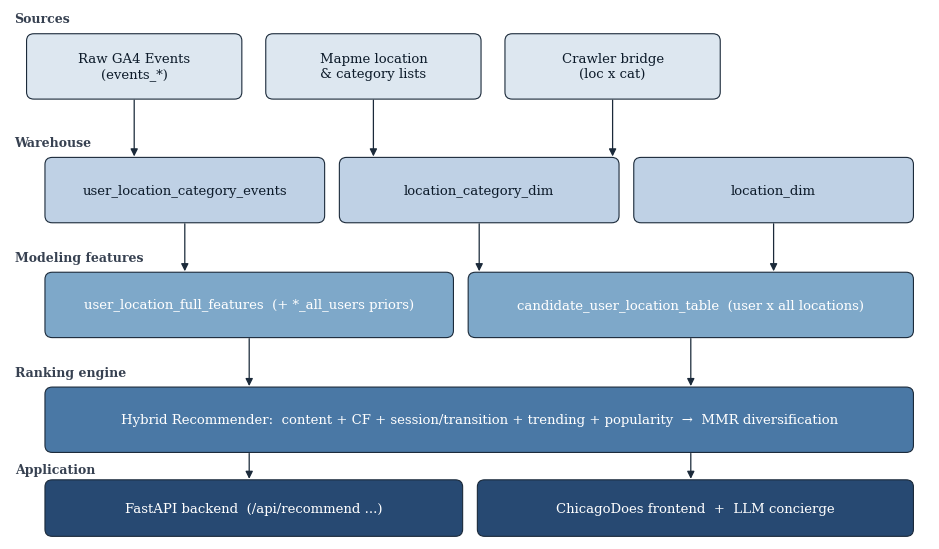
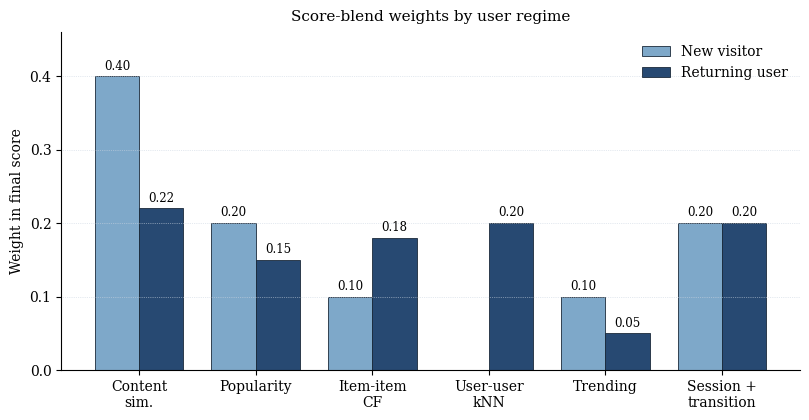
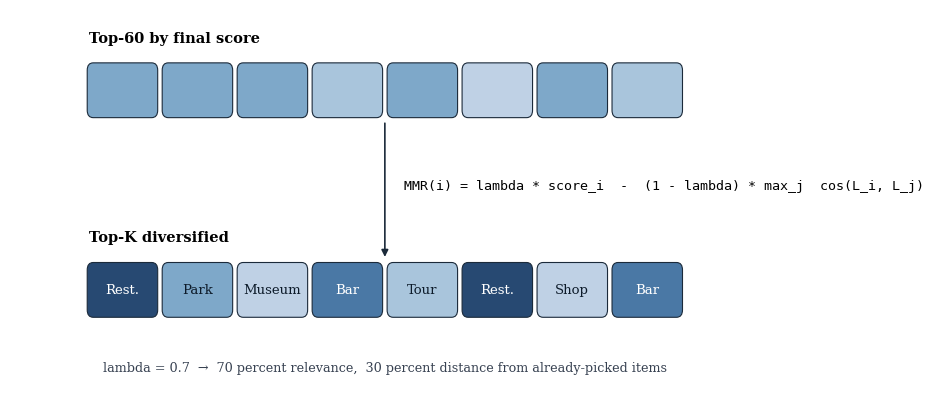

These figures' Python source, in order:
"""Generate publication-quality diagrams for the capstone paper.

Produces:
  - architecture.png:   layered data warehouse + recommender architecture
  - score_blend.png:    new-user vs returning-user weight comparison
  - mmr_diagram.png:    MMR re-ranking schematic
"""
from __future__ import annotations

import matplotlib.pyplot as plt
import matplotlib.patches as patches
from matplotlib.patches import FancyBboxPatch, FancyArrowPatch
import numpy as np

plt.rcParams.update({
    "font.family": "serif",
    "font.size": 10,
    "axes.titlesize": 11,
    "axes.labelsize": 10,
    "axes.spines.top": False,
    "axes.spines.right": False,
})


# ----------------------------------------------------------------------
# Figure: system architecture (5-layer)
# ----------------------------------------------------------------------
fig, ax = plt.subplots(figsize=(9.5, 5.6))
ax.set_xlim(0, 10)
ax.set_ylim(0, 6)
ax.axis("off")

LAYER_COLORS = {
    "raw":   "#dde7f0",
    "wh":    "#bfd1e5",
    "feat":  "#7ea8c9",
    "model": "#4a78a5",
    "app":   "#274972",
}
TEXT_DARK = "#0d1b2a"
TEXT_LIGHT = "#ffffff"


def box(ax, x, y, w, h, text, color, text_color=TEXT_DARK):
    p = FancyBboxPatch(
        (x, y), w, h,
        boxstyle="round,pad=0.02,rounding_size=0.08",
        linewidth=0.8, edgecolor="#1b2a3a", facecolor=color,
    )
    ax.add_patch(p)
    ax.text(x + w / 2, y + h / 2, text, ha="center", va="center",
            color=text_color, fontsize=9.5, wrap=True)


def arrow(ax, x1, y1, x2, y2):
    a = FancyArrowPatch((x1, y1), (x2, y2),
                        arrowstyle="-|>", mutation_scale=11,
                        color="#1b2a3a", linewidth=0.9)
    ax.add_patch(a)


box(ax, 0.2, 5.0, 2.3, 0.7, "Raw GA4 Events\n(events_*)", LAYER_COLORS["raw"])
box(ax, 2.8, 5.0, 2.3, 0.7, "Mapme location\n& category lists", LAYER_COLORS["raw"])
box(ax, 5.4, 5.0, 2.3, 0.7, "Crawler bridge\n(loc x cat)", LAYER_COLORS["raw"])

box(ax, 0.4, 3.6, 3.0, 0.7,
    "user_location_category_events", LAYER_COLORS["wh"])
box(ax, 3.6, 3.6, 3.0, 0.7, "location_category_dim", LAYER_COLORS["wh"])
box(ax, 6.8, 3.6, 3.0, 0.7, "location_dim", LAYER_COLORS["wh"])

box(ax, 0.4, 2.3, 4.4, 0.7,
    "user_location_full_features  (+ *_all_users priors)",
    LAYER_COLORS["feat"], text_color=TEXT_LIGHT)
box(ax, 5.0, 2.3, 4.8, 0.7,
    "candidate_user_location_table  (user x all locations)",
    LAYER_COLORS["feat"], text_color=TEXT_LIGHT)

box(ax, 0.4, 1.0, 9.4, 0.7,
    "Hybrid Recommender:  content + CF + session/transition + trending + popularity  \u2192  MMR diversification",
    LAYER_COLORS["model"], text_color=TEXT_LIGHT)

box(ax, 0.4, 0.05, 4.5, 0.6, "FastAPI backend  (/api/recommend ...)",
    LAYER_COLORS["app"], text_color=TEXT_LIGHT)
box(ax, 5.1, 0.05, 4.7, 0.6, "ChicagoDoes frontend  +  LLM concierge",
    LAYER_COLORS["app"], text_color=TEXT_LIGHT)

for x in (1.35, 3.95, 6.55):
    arrow(ax, x, 5.0, x, 4.3)
arrow(ax, 1.9, 3.6, 1.9, 3.0)
arrow(ax, 5.1, 3.6, 5.1, 3.0)
arrow(ax, 8.3, 3.6, 8.3, 3.0)
arrow(ax, 2.6, 2.3, 2.6, 1.7)
arrow(ax, 7.4, 2.3, 7.4, 1.7)
arrow(ax, 2.6, 1.0, 2.6, 0.65)
arrow(ax, 7.4, 1.0, 7.4, 0.65)

ax.text(0.05, 5.85, "Sources",       fontsize=9, fontweight="bold", color="#374151")
ax.text(0.05, 4.45, "Warehouse",     fontsize=9, fontweight="bold", color="#374151")
ax.text(0.05, 3.15, "Modeling features", fontsize=9, fontweight="bold", color="#374151")
ax.text(0.05, 1.85, "Ranking engine",fontsize=9, fontweight="bold", color="#374151")
ax.text(0.05, 0.75, "Application",   fontsize=9, fontweight="bold", color="#374151")

plt.tight_layout()
plt.savefig("architecture.png", dpi=200, bbox_inches="tight")
plt.close()


# ----------------------------------------------------------------------
# Figure: score blend (new vs returning weight schedule)
# ----------------------------------------------------------------------
fig, ax = plt.subplots(figsize=(8.2, 4.3))
terms = ["Content\nsim.", "Popularity", "Item-item\nCF", "User-user\nkNN",
         "Trending", "Session +\ntransition"]
new_w = [0.40, 0.20, 0.10, 0.00, 0.10, 0.20]
ret_w = [0.22, 0.15, 0.18, 0.20, 0.05, 0.20]

x = np.arange(len(terms))
width = 0.38
b1 = ax.bar(x - width / 2, new_w, width, label="New visitor",
            color="#7ea8c9", edgecolor="#1b2a3a", linewidth=0.6)
b2 = ax.bar(x + width / 2, ret_w, width, label="Returning user",
            color="#274972", edgecolor="#1b2a3a", linewidth=0.6)

for bar in list(b1) + list(b2):
    h = bar.get_height()
    if h > 0.005:
        ax.text(bar.get_x() + bar.get_width() / 2, h + 0.005,
                f"{h:.2f}", ha="center", va="bottom", fontsize=8.5)

ax.set_xticks(x)
ax.set_xticklabels(terms)
ax.set_ylabel("Weight in final score")
ax.set_ylim(0, 0.46)
ax.set_title("Score-blend weights by user regime", pad=8)
ax.legend(frameon=False, loc="upper right")
ax.grid(axis="y", linestyle=":", linewidth=0.5, color="#cbd5e1")
plt.tight_layout()
plt.savefig("score_blend.png", dpi=200, bbox_inches="tight")
plt.close()


# ----------------------------------------------------------------------
# Figure: MMR re-ranking schematic
# ----------------------------------------------------------------------
fig, ax = plt.subplots(figsize=(9.5, 4.2))
ax.set_xlim(0, 10)
ax.set_ylim(0, 4.2)
ax.axis("off")

# --- Top-60 row (centered) ------------------------------------------------
top60_n = 8
top60_w, top60_gap = 0.9, 0.1
top60_total = top60_n * top60_w + (top60_n - 1) * top60_gap
top60_x0 = (10 - top60_total) / 2

ax.text(top60_x0, 3.85, "Top-60 by final score",
        fontsize=10.5, fontweight="bold")
for i, color in enumerate(["#7ea8c9", "#7ea8c9", "#7ea8c9", "#a9c5dc",
                           "#7ea8c9", "#bfd1e5", "#7ea8c9", "#a9c5dc"]):
    box(ax, top60_x0 + i * (top60_w + top60_gap), 3.05, top60_w, 0.55,
        "", color)

# --- Top-K diversified row (centered, same horizontal span) ---------------
topk_n = 8
topk_w, topk_gap = 0.9, 0.1
topk_total = topk_n * topk_w + (topk_n - 1) * topk_gap
topk_x0 = (10 - topk_total) / 2

ax.text(topk_x0, 1.7, "Top-K diversified",
        fontsize=10.5, fontweight="bold")
mix = ["#274972", "#7ea8c9", "#bfd1e5", "#4a78a5", "#a9c5dc",
       "#274972", "#bfd1e5", "#4a78a5"]
labels = ["Rest.", "Park", "Museum", "Bar", "Tour",
          "Rest.", "Shop", "Bar"]
for i, (c, t) in enumerate(zip(mix, labels)):
    box(ax, topk_x0 + i * (topk_w + topk_gap), 0.9, topk_w, 0.55, t, c,
        text_color=("#ffffff" if c in ("#274972", "#4a78a5") else "#0d1b2a"))

# --- Centered downward arrow between the two rows -------------------------
mid_x = 5.0
ax.annotate("", xy=(mid_x, 1.5), xytext=(mid_x, 3.0),
            arrowprops=dict(arrowstyle="-|>", color="#1b2a3a", lw=1.2))

# --- MMR formula next to the arrow ----------------------------------------
ax.text(mid_x + 0.25, 2.3,
        "MMR(i) = lambda * score_i  -  (1 - lambda) * max_j  cos(L_i, L_j)",
        fontsize=9.6, family="monospace", va="center")

# --- Caption under the bottom row -----------------------------------------
ax.text(5, 0.3,
        "lambda = 0.7  \u2192  70 percent relevance,  30 percent distance from already-picked items",
        fontsize=9.2, color="#374151", ha="center")
plt.tight_layout()
plt.savefig("mmr_diagram.png", dpi=200, bbox_inches="tight")
plt.close()

print("Generated: architecture.png, score_blend.png, mmr_diagram.png")
